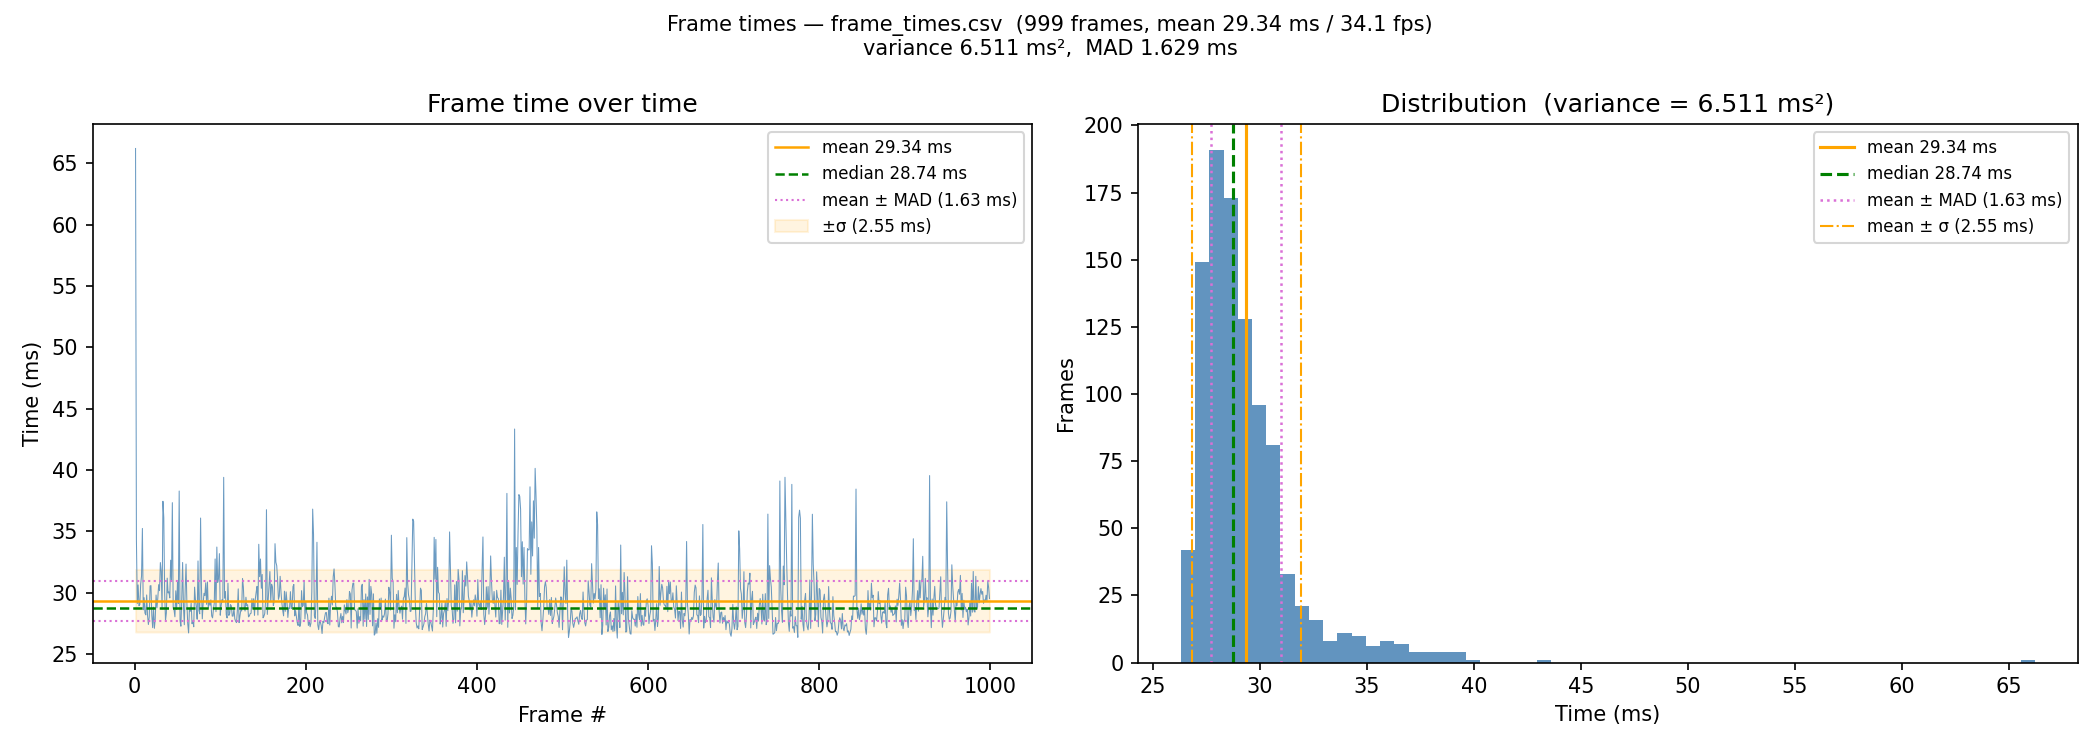

Source data for this figure (header and first rows):
1, 0.066215000
2, 0.03436
3, 0.02911
4, 0.03063
5, 0.02893
6, 0.02903
7, 0.03071
8, 0.03135
9, 0.03524
10, 0.0286
11, 0.02959
12, 0.02833
13, 0.02819
14, 0.02981
15, 0.02816
16, 0.0274
17, 0.02801
18, 0.03055
19, 0.03057
20, 0.02813
21, 0.02715
22, 0.02882
23, 0.02709
24, 0.02786
25, 0.02981
26, 0.02876
27, 0.02954
28, 0.03065
29, 0.03016
30, 0.03245
31, 0.03174
32, 0.02866
33, 0.03745
34, 0.03611
35, 0.03001
36, 0.02771
37, 0.02834
38, 0.03118
39, 0.02998
40, 0.03007
41, 0.02958
42, 0.03265
43, 0.03104
44, 0.03734
45, 0.02874
46, 0.02858
47, 0.02803
48, 0.03015
49, 0.02863
50, 0.03087
51, 0.02912
52, 0.03829
53, 0.02769
54, 0.02727
55, 0.02954
56, 0.03246
57, 0.02888
58, 0.02739
59, 0.0302
60, 0.03233
61, 0.02914
... 938 more rows
